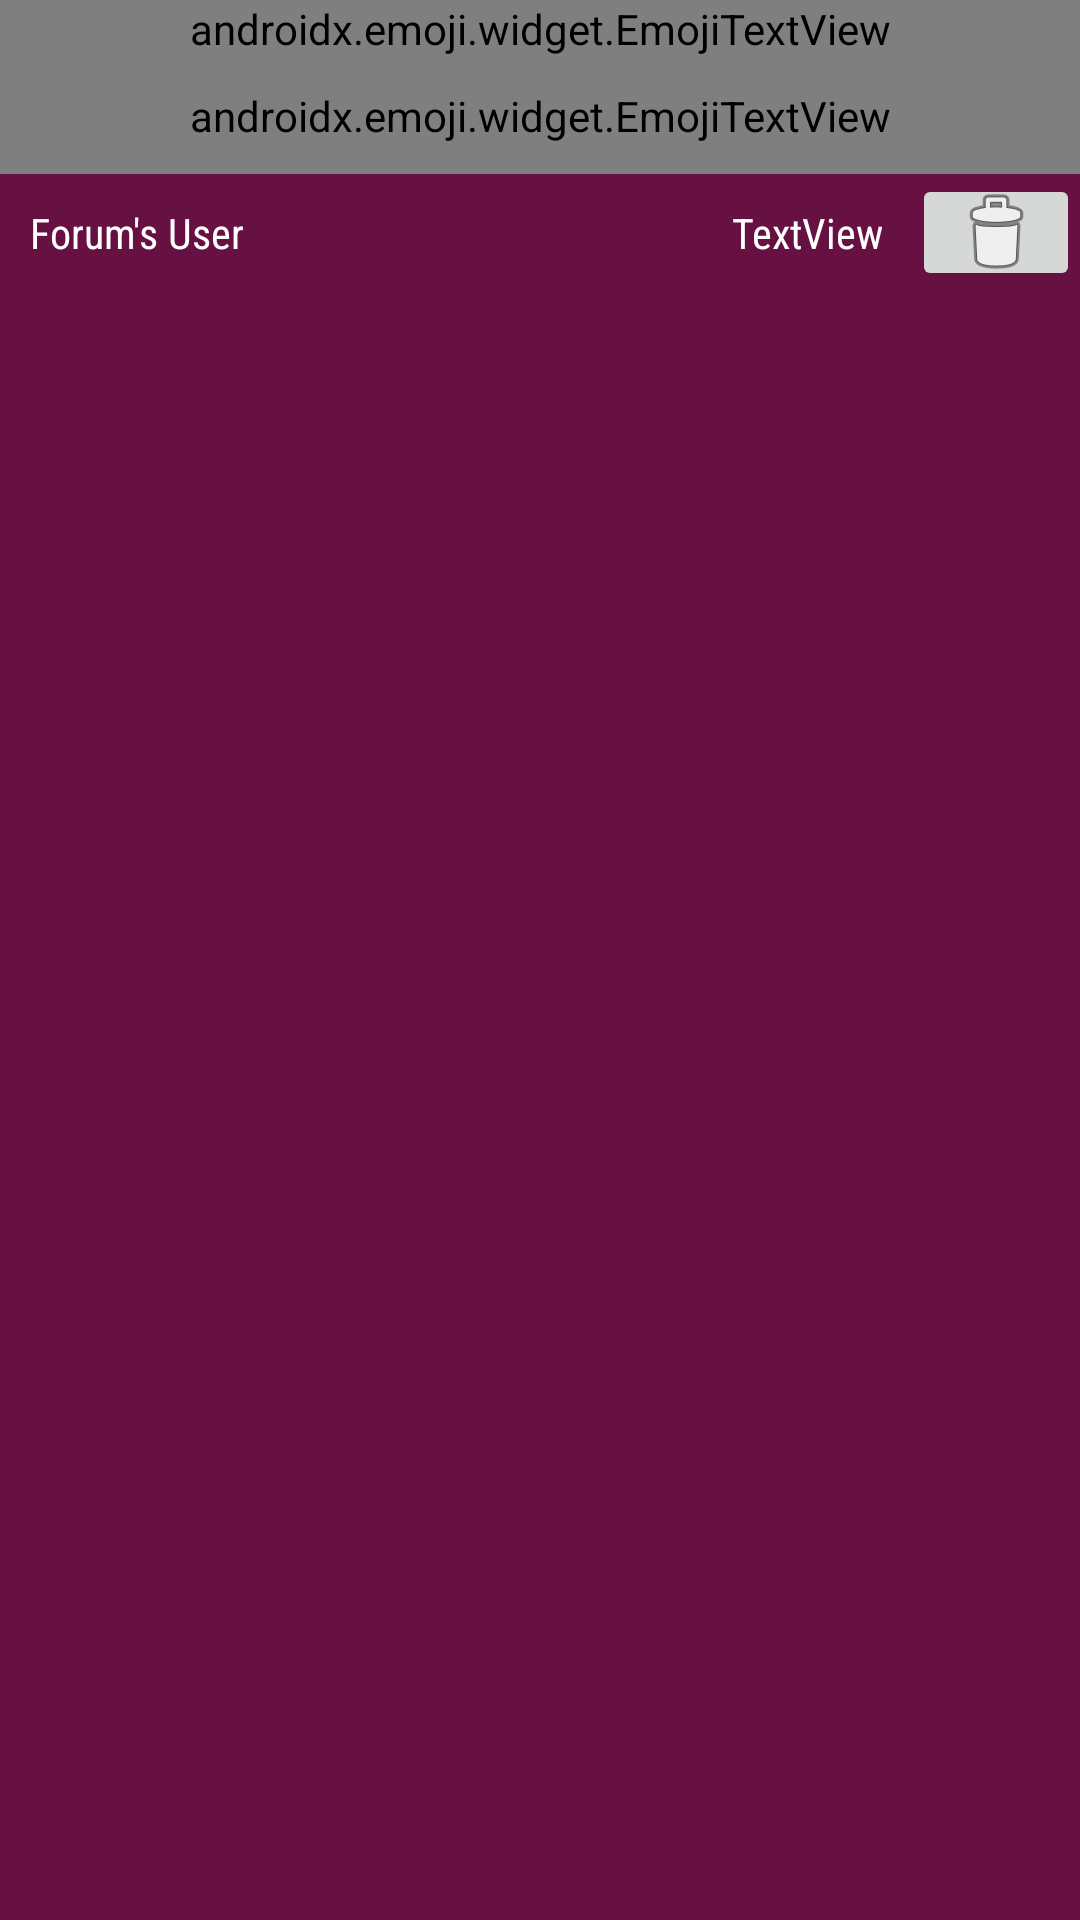

This screen was rendered from an Android layout file. Write that file and the resources it references.
<!-- AndroidManifest.xml: application theme AppTheme -->
<!-- res/layout/activity_forum_interface.xml -->
<?xml version="1.0" encoding="utf-8"?>
<RelativeLayout xmlns:android="http://schemas.android.com/apk/res/android"
    xmlns:app="http://schemas.android.com/apk/res-auto"
    xmlns:tools="http://schemas.android.com/tools"
    android:layout_width="match_parent"
    android:layout_height="match_parent"
    tools:context=".ForumPage.ForumInterface"
    android:background="@color/purple_400">

    <LinearLayout
        android:id="@+id/firstLayout"
        android:layout_width="match_parent"
        android:layout_height="wrap_content"
        android:orientation="vertical"
        android:weightSum="2">

        <LinearLayout
            android:layout_width="match_parent"
            android:layout_height="match_parent"
            android:layout_weight="1"
            android:orientation="vertical">

            <androidx.emoji.widget.EmojiTextView
                android:id="@+id/tvForumTitle"
                android:layout_width="match_parent"
                android:layout_height="wrap_content"
                android:fontFamily="sans-serif-condensed"
                android:paddingLeft="10dp"
                android:paddingRight="10dp"
                android:text="ForumTitle"
                android:textColor="#FFFFFF"
                android:textSize="30sp"
                android:textStyle="bold" />

            <androidx.emoji.widget.EmojiTextView
                android:id="@+id/tvForumDesc"
                android:layout_width="match_parent"
                android:layout_height="wrap_content"
                android:fontFamily="sans-serif-condensed-light"
                android:padding="10dp"
                android:text="Description"
                android:textColor="#FFFFFF"
                android:textSize="18sp"
                android:textStyle="bold" />

        </LinearLayout>

        <LinearLayout
            android:layout_width="match_parent"
            android:layout_height="match_parent"
            android:layout_weight="1"
            android:weightSum="2">

            <TextView
                android:id="@+id/tvForumUser"
                android:layout_width="wrap_content"
                android:layout_height="wrap_content"
                android:layout_weight="1"
                android:fontFamily="sans-serif-condensed"
                android:padding="10dp"
                android:text="Forum's User"
                android:textColor="#FFFFFF" />

            <TextView
                android:id="@+id/tvTimePosted"
                android:layout_width="wrap_content"
                android:layout_height="wrap_content"
                android:layout_weight="1"
                android:fontFamily="sans-serif-condensed"
                android:gravity="right"
                android:padding="10dp"
                android:text="TextView"
                android:textColor="#FFFFFF" />

            <ImageButton
                android:id="@+id/ibDelete"
                android:layout_width="wrap_content"
                android:layout_height="match_parent"
                android:layout_weight="1"
                app:srcCompat="@android:drawable/ic_menu_delete" />

        </LinearLayout>

    </LinearLayout>

    <LinearLayout
        android:layout_width="match_parent"
        android:layout_height="match_parent"
        android:layout_below="@id/firstLayout"
        android:orientation="vertical">

        <androidx.recyclerview.widget.RecyclerView
            android:id="@+id/my_recycler_view_messages"
            android:layout_width="match_parent"
            android:layout_height="match_parent"
            android:padding="20dp" />
    </LinearLayout>


</RelativeLayout>
<!-- resources referenced by this layout -->
<resources>
  <color name="purple_400">#661141</color>
  <style name="AppTheme" parent="Theme.AppCompat.Light.DarkActionBar">
          
          <item name="colorPrimary">@color/colorPrimary</item>
          <item name="colorPrimaryDark">@color/colorPrimaryDark</item>
          <item name="colorAccent">@color/colorAccent</item>
      </style>
  
  
      // LOGIN
  <color name="colorPrimary">#661141</color>
  <color name="colorPrimaryDark">#440027</color>
  <color name="colorAccent">#DC88AF</color>
</resources>
